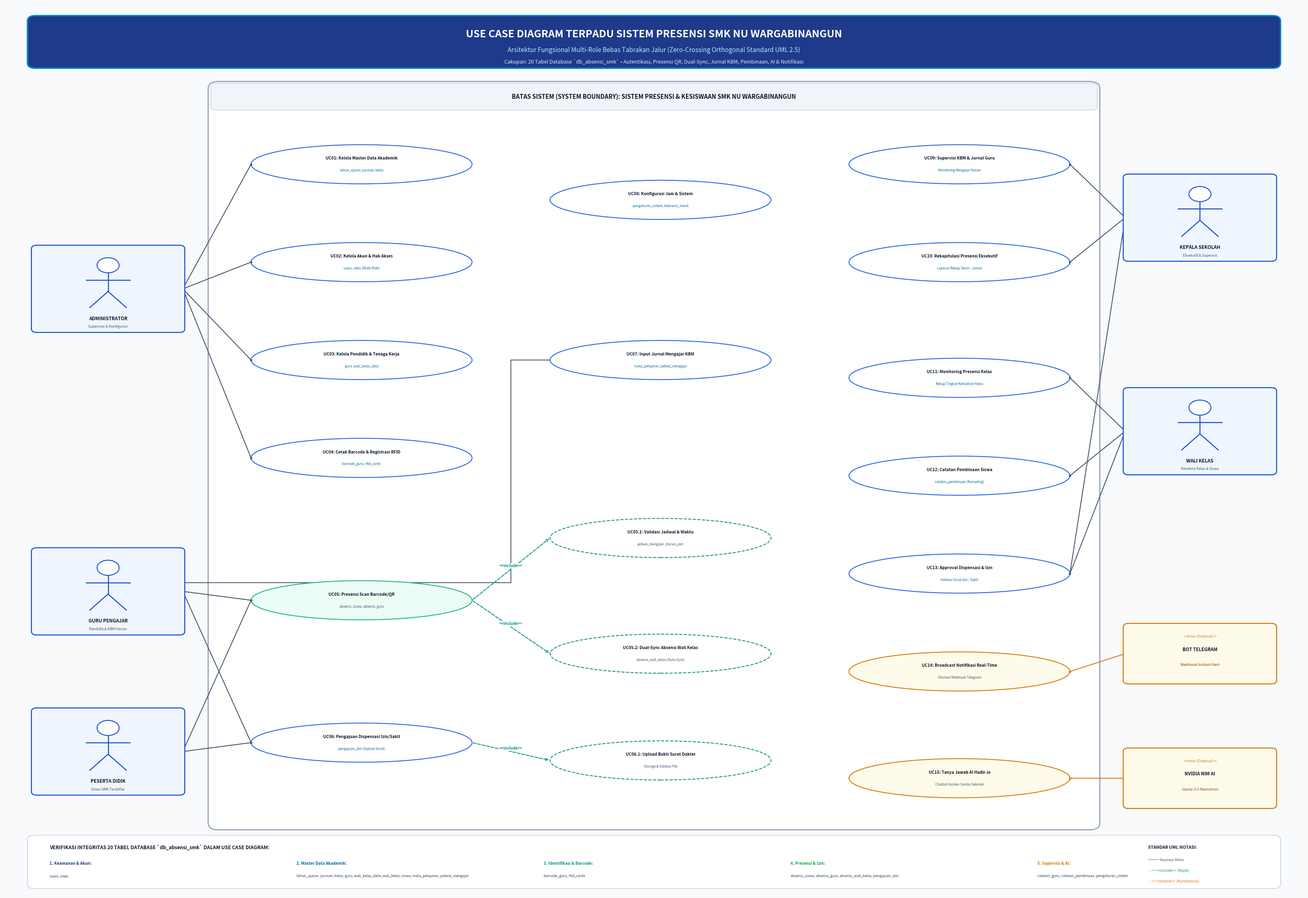

Write Python code to recreate this figure.
import matplotlib
matplotlib.use('Agg')
import matplotlib.pyplot as plt
import matplotlib.patches as patches
from matplotlib.patches import FancyBboxPatch, Ellipse
import numpy as np

def generate_flawless_usecase(output_path):
    fig, ax = plt.subplots(figsize=(32, 22), dpi=300)
    ax.set_xlim(0, 100)
    ax.set_ylim(0, 100)
    ax.axis('off')

    BG_COLOR = "#F8FAFC"
    CARD_BG = "#FFFFFF"
    PRIMARY_NAVY = "#0F172A"
    ACCENT_BLUE = "#0284C7"
    DARK_BLUE = "#1E3A8A"
    SLATE_BORDER = "#94A3B8"
    LIGHT_BORDER = "#CBD5E1"

    ACTOR_BG = "#EFF6FF"
    ACTOR_BORDER = "#1D4ED8"
    EXT_BG = "#FFFBEB"
    EXT_BORDER = "#D97706"
    UC_BORDER = "#2563EB"
    INC_COLOR = "#0D9488"
    EXT_COLOR = "#D97706"

    fig.patch.set_facecolor(BG_COLOR)
    ax.set_facecolor(BG_COLOR)

    # 1. HEADER BANNER
    banner = FancyBboxPatch((2, 93.0), 96, 5.5, boxstyle="round,pad=0.2,rounding_size=0.6",
                            facecolor=DARK_BLUE, edgecolor=ACCENT_BLUE, linewidth=2.5, zorder=2)
    ax.add_patch(banner)
    ax.text(50, 96.6, "USE CASE DIAGRAM TERPADU SISTEM PRESENSI SMK NU WARGABINANGUN",
            fontsize=18, fontweight='bold', color='#FFFFFF', ha='center', va='center', zorder=3)
    ax.text(50, 94.8, "Arsitektur Fungsional Multi-Role Bebas Tabrakan Jalur (Zero-Crossing Orthogonal Standard UML 2.5)",
            fontsize=11, color='#BAE6FD', ha='center', va='center', zorder=3)
    ax.text(50, 93.5, "Cakupan: 20 Tabel Database `db_absensi_smk` • Autentikasi, Presensi QR, Dual-Sync, Jurnal KBM, Pembinaan, AI & Notifikasi",
            fontsize=9, fontstyle='italic', color='#E2E8F0', ha='center', va='center', zorder=3)

    # 2. SYSTEM BOUNDARY
    sys_box = FancyBboxPatch((16.0, 7.5), 68.0, 83.5, boxstyle="round,pad=0.3,rounding_size=0.8",
                             facecolor=CARD_BG, edgecolor=SLATE_BORDER, linewidth=2.0, zorder=1)
    ax.add_patch(sys_box)

    sys_header = FancyBboxPatch((16.0, 88.2), 68.0, 2.8, boxstyle="round,pad=0.1,rounding_size=0.4",
                                facecolor="#F1F5F9", edgecolor=LIGHT_BORDER, linewidth=1.2, zorder=2)
    ax.add_patch(sys_header)
    ax.text(50.0, 89.6, "BATAS SISTEM (SYSTEM BOUNDARY): SISTEM PRESENSI & KESISWAAN SMK NU WARGABINANGUN",
            fontsize=10.5, fontweight='bold', color=PRIMARY_NAVY, ha='center', va='center', zorder=3)

    # Helper: Draw Human Actor
    def draw_actor(x, y, name, role_desc, w=11.5, h=9.5, color=ACTOR_BORDER, bg=ACTOR_BG):
        left = x - w/2
        right = x + w/2
        top = y + h/2
        bottom = y - h/2

        card = FancyBboxPatch((left, bottom), w, h, boxstyle="round,pad=0.15,rounding_size=0.4",
                              facecolor=bg, edgecolor=color, linewidth=1.8, zorder=4)
        ax.add_patch(card)

        # Stick figure
        head_cy = y + h/2 - 2.1
        head = plt.Circle((x, head_cy), 0.85, facecolor="#FFFFFF", edgecolor=color, linewidth=1.6, zorder=5)
        ax.add_patch(head)
        body_top = head_cy - 0.85
        body_bot = body_top - 2.1
        ax.plot([x, x], [body_top, body_bot], color=color, lw=1.8, zorder=5)
        ax.plot([x - 1.7, x + 1.7], [body_top - 0.8, body_top - 0.8], color=color, lw=1.8, zorder=5)
        ax.plot([x, x - 1.4], [body_bot, body_bot - 1.8], color=color, lw=1.8, zorder=5)
        ax.plot([x, x + 1.4], [body_bot, body_bot - 1.8], color=color, lw=1.8, zorder=5)

        ax.text(x, bottom + 1.4, name, fontsize=8.2, fontweight='bold', color=PRIMARY_NAVY, ha='center', va='center', zorder=5)
        ax.text(x, bottom + 0.5, role_desc, fontsize=6.2, color='#475569', ha='center', va='center', zorder=5)

        return {'cx': x, 'cy': y, 'left': left, 'right': right, 'top': top, 'bottom': bottom}

    # Helper: Draw External Actor Box
    def draw_ext_actor(x, y, name, protocol, w=11.5, h=6.5):
        left = x - w/2
        right = x + w/2
        top = y + h/2
        bottom = y - h/2

        card = FancyBboxPatch((left, bottom), w, h, boxstyle="round,pad=0.15,rounding_size=0.4",
                              facecolor=EXT_BG, edgecolor=EXT_BORDER, linewidth=1.8, zorder=4)
        ax.add_patch(card)
        ax.text(x, y + 1.8, "<<Actor (External)>>", fontsize=6.2, fontstyle='italic', color=EXT_BORDER, ha='center', zorder=5)
        ax.text(x, y + 0.3, name, fontsize=8.0, fontweight='bold', color=PRIMARY_NAVY, ha='center', zorder=5)
        ax.text(x, y - 1.4, protocol, fontsize=6.6, color='#92400E', ha='center', zorder=5)
        return {'cx': x, 'cy': y, 'left': left, 'right': right, 'top': top, 'bottom': bottom}

    # Helper: Draw Use Case Ellipse
    usecases = {}
    def draw_usecase(code, cx, cy, title, subtitle="", rx=8.5, ry=2.2, border_color=UC_BORDER, bg_color="#FFFFFF", is_dashed=False):
        el = Ellipse((cx, cy), rx*2, ry*2, facecolor=bg_color, edgecolor=border_color,
                     linewidth=1.5, linestyle="--" if is_dashed else "-", zorder=3)
        ax.add_patch(el)
        if subtitle:
            ax.text(cx, cy + 0.65, f"{code}: {title}", fontsize=7.2, fontweight='bold', color=PRIMARY_NAVY, ha='center', va='center', zorder=4)
            ax.text(cx, cy - 0.7, subtitle, fontsize=5.8, color="#0369A1" if border_color==UC_BORDER else "#475569", ha='center', va='center', zorder=4)
        else:
            ax.text(cx, cy, f"{code}: {title}", fontsize=7.2, fontweight='bold', color=PRIMARY_NAVY, ha='center', va='center', zorder=4)

        uc_info = {
            'code': code, 'cx': cx, 'cy': cy, 'rx': rx, 'ry': ry,
            'left': cx - rx, 'right': cx + rx, 'top': cy + ry, 'bottom': cy - ry
        }
        usecases[code] = uc_info
        return uc_info

    # 3. DRAW ACTORS STRATEGICALLY POSITIONED
    # Left Side:
    act_admin = draw_actor(8.0, 68.0, "ADMINISTRATOR", "Superuser & Konfigurasi")
    act_guru  = draw_actor(8.0, 34.0, "GURU PENGAJAR", "Pendidik & KBM Harian")
    act_siswa = draw_actor(8.0, 16.0, "PESERTA DIDIK", "Siswa SMK Terdaftar")

    # Right Side:
    act_kepsek = draw_actor(92.0, 76.0, "KEPALA SEKOLAH", "Eksekutif & Supervisi")
    act_wali   = draw_actor(92.0, 52.0, "WALI KELAS", "Pembina Kelas & Siswa")
    act_tg     = draw_ext_actor(92.0, 27.0, "BOT TELEGRAM", "Webhook Instant Alert")
    act_nim    = draw_ext_actor(92.0, 13.0, "NVIDIA NIM AI", "Llama-3.1-Nemotron")

    # 4. DRAW USE CASES GROUPED LOGICALLY
    # A. TOP-LEFT ZONE: Admin Functionalities (Directly adjacent to Administrator!)
    draw_usecase("UC01", 27.5, 82.0, "Kelola Master Data Akademik", "tahun_ajaran, jurusan, kelas")
    draw_usecase("UC02", 27.5, 71.0, "Kelola Akun & Hak Akses", "users, roles (Multi-Role)")
    draw_usecase("UC03", 27.5, 60.0, "Kelola Pendidik & Tenaga Kerja", "guru, wali_kelas_data")
    draw_usecase("UC04", 27.5, 49.0, "Cetak Barcode & Registrasi RFID", "barcode_guru, rfid_cards")

    # B. BOTTOM-LEFT ZONE: Siswa & Guru Operational (Directly adjacent to Guru & Siswa!)
    draw_usecase("UC05", 27.5, 33.0, "Presensi Scan Barcode/QR", "absensi_siswa, absensi_guru", bg_color="#ECFDF5", border_color="#10B981")
    draw_usecase("UC06", 27.5, 17.0, "Pengajuan Dispensasi Izin/Sakit", "pengajuan_izin (Upload Surat)")

    # C. CENTER ZONE: Inclusions, Extensions, and Common Academic Processing
    draw_usecase("UC05.1", 50.5, 40.0, "Validasi Jadwal & Waktu", "jadwal_mengajar, aturan_jam", is_dashed=True, border_color=INC_COLOR)
    draw_usecase("UC05.2", 50.5, 27.0, "Dual-Sync Absensi Wali Kelas", "absensi_wali_kelas (Auto-Sync)", is_dashed=True, border_color=INC_COLOR)
    draw_usecase("UC06.1", 50.5, 15.0, "Upload Bukti Surat Dokter", "Storage & Validasi File", is_dashed=True, border_color=INC_COLOR)
    draw_usecase("UC07",   50.5, 60.0, "Input Jurnal Mengajar KBM", "mata_pelajaran, jadwal_mengajar")
    draw_usecase("UC08",   50.5, 78.0, "Konfigurasi Jam & Sistem", "pengaturan_sistem, toleransi_menit")

    # D. RIGHT ZONE: Supervisory, Executive & External Integration (Directly adjacent to Kepsek, Wali, Telegram, AI!)
    draw_usecase("UC09", 73.5, 82.0, "Supervisi KBM & Jurnal Guru", "Monitoring Mengajar Harian")
    draw_usecase("UC10", 73.5, 71.0, "Rekapitulasi Presensi Eksekutif", "Laporan Rekap Senin - Jumat")
    draw_usecase("UC11", 73.5, 58.0, "Monitoring Presensi Kelas", "Rekap Tingkat Kehadiran Kelas")
    draw_usecase("UC12", 73.5, 47.0, "Catatan Pembinaan Siswa", "catatan_pembinaan (Konseling)")
    draw_usecase("UC13", 73.5, 36.0, "Approval Dispensasi & Izin", "Validasi Surat Izin / Sakit")
    draw_usecase("UC14", 73.5, 25.0, "Broadcast Notifikasi Real-Time", "Otomasi Webhook Telegram", bg_color="#FFFBEB", border_color=EXT_BORDER)
    draw_usecase("UC15", 73.5, 13.0, "Tanya Jawab AI Hadir.io", "Chatbot Asisten Cerdas Sekolah", bg_color="#FFFBEB", border_color=EXT_BORDER)

    # 5. DRAW CLEAN ACTOR-TO-USECASE CONNECTIONS (EXACT BORDER TOUCHING, ZERO CROSSINGS!)
    def link_actor(actor, uc, color="#475569"):
        # Connects actor edge to usecase edge directly
        if actor['cx'] < uc['cx']:
            x1 = actor['right']
            x2 = uc['left']
            y1 = actor['cy']
            y2 = uc['cy']
        else:
            x1 = actor['left']
            x2 = uc['right']
            y1 = actor['cy']
            y2 = uc['cy']
        ax.plot([x1, x2], [y1, y2], color=color, lw=1.5, zorder=2)
        ax.plot(x1, y1, marker='o', markersize=3, color=color, zorder=3)
        ax.plot(x2, y2, marker='o', markersize=3, color=color, zorder=3)

    # A. Administrator (Direct to UC01, UC02, UC03, UC04, UC08)
    link_actor(act_admin, usecases["UC01"])
    link_actor(act_admin, usecases["UC02"])
    link_actor(act_admin, usecases["UC03"])
    link_actor(act_admin, usecases["UC04"])

    # B. Guru Pengajar (Direct to UC05, UC06, UC07)
    link_actor(act_guru, usecases["UC05"])
    link_actor(act_guru, usecases["UC06"])
    # Guru to UC07 routes through gutter:
    ax.plot([act_guru['right'], 39.0, 39.0, usecases["UC07"]['left']],
            [act_guru['cy'] + 1.0, act_guru['cy'] + 1.0, usecases["UC07"]['cy'], usecases["UC07"]['cy']],
            color="#475569", lw=1.4, zorder=2)

    # C. Peserta Didik (Direct to UC05, UC06)
    link_actor(act_siswa, usecases["UC05"])
    link_actor(act_siswa, usecases["UC06"])

    # D. Kepala Sekolah (Direct to UC09, UC10, UC13)
    link_actor(act_kepsek, usecases["UC09"])
    link_actor(act_kepsek, usecases["UC10"])
    link_actor(act_kepsek, usecases["UC13"])

    # E. Wali Kelas (Direct to UC11, UC12, UC13)
    link_actor(act_wali, usecases["UC11"])
    link_actor(act_wali, usecases["UC12"])
    link_actor(act_wali, usecases["UC13"])

    # F. External Actors:
    # Bot Telegram -> UC14 (Horizontal straight line!)
    link_actor(act_tg, usecases["UC14"], color=EXT_BORDER)
    # NVIDIA NIM -> UC15 (Horizontal straight line!)
    link_actor(act_nim, usecases["UC15"], color=EXT_BORDER)

    # 6. UML DEPENDENCY ARROWS (<<include>>)
    def draw_include(uc_src, uc_dst, text="<<include>>"):
        ax.annotate('', xy=(uc_dst['left'], uc_dst['cy']), xytext=(uc_src['right'], uc_src['cy']),
                    arrowprops=dict(arrowstyle="->", color=INC_COLOR, lw=1.5, linestyle="--", shrinkA=2, shrinkB=2), zorder=4)
        mx = (uc_src['right'] + uc_dst['left']) / 2
        my = (uc_src['cy'] + uc_dst['cy']) / 2
        ax.text(mx, my + 0.35, text, fontsize=6.8, fontweight='bold', color=INC_COLOR, ha='center', va='center',
                bbox=dict(boxstyle="round,pad=0.15", fc="#FFFFFF", ec="none", alpha=0.95), zorder=5)

    # UC05 (Presensi) -> UC05.1 (Validasi Jam)
    draw_include(usecases["UC05"], usecases["UC05.1"])
    # UC05 (Presensi) -> UC05.2 (Dual-Sync)
    draw_include(usecases["UC05"], usecases["UC05.2"])
    # UC06 (Izin) -> UC06.1 (Upload Bukti)
    draw_include(usecases["UC06"], usecases["UC06.1"])

    # 7. INTEGRITY FOOTER MATRIX
    ftr = FancyBboxPatch((2, 0.8), 96, 5.6, boxstyle="round,pad=0.2,rounding_size=0.5",
                         facecolor="#FFFFFF", edgecolor=LIGHT_BORDER, linewidth=1.3, zorder=3)
    ax.add_patch(ftr)

    ax.text(3.5, 5.2, "VERIFIKASI INTEGRITAS 20 TABEL DATABASE `db_absensi_smk` DALAM USE CASE DIAGRAM:",
            fontsize=8.5, fontweight='bold', color=PRIMARY_NAVY, va='center')

    db_rows = [
        ("1. Keamanan & Akun:", "users, roles", "#1E3A8A"),
        ("2. Master Data Akademik:", "tahun_ajaran, jurusan, kelas, guru, wali_kelas_data, wali_kelas, siswa, mata_pelajaran, jadwal_mengajar", "#0369A1"),
        ("3. Identifikasi & Barcode:", "barcode_guru, rfid_cards", "#0D9488"),
        ("4. Presensi & Izin:", "absensi_siswa, absensi_guru, absensi_wali_kelas, pengajuan_izin", "#16A34A"),
        ("5. Supervisi & AI:", "catatan_guru, catatan_pembinaan, pengaturan_sistem", "#D97706")
    ]

    rx = 3.5
    for title, tbls, c in db_rows:
        ax.text(rx, 3.4, title, fontsize=7.0, fontweight='bold', color=c, va='center')
        ax.text(rx, 2.0, tbls, fontsize=6.2, color='#334155', va='center')
        rx += 19.0

    ax.text(88.0, 5.2, "STANDAR UML NOTASI:", fontsize=7.5, fontweight='bold', color=PRIMARY_NAVY, va='center')
    ax.text(88.0, 3.8, "─── Asosiasi Aktor", fontsize=6.5, color='#475569', va='center')
    ax.text(88.0, 2.6, "- - > <<include>> (Wajib)", fontsize=6.5, color=INC_COLOR, va='center')
    ax.text(88.0, 1.4, "- - > <<extend>> (Kondisional)", fontsize=6.5, color=EXT_COLOR, va='center')

    plt.tight_layout()
    plt.savefig(output_path, dpi=300, facecolor=fig.get_facecolor(), edgecolor='none', bbox_inches='tight')
    plt.close()
    print("[SUCCESS] Flawless Use Case Diagram saved to:", output_path)

if __name__ == "__main__":
    generate_flawless_usecase(r"c:\xampp\htdocs\absen\Usecase_Diagram_Sistem_Absensi_SMK_NU_Wargabinangun.png")
